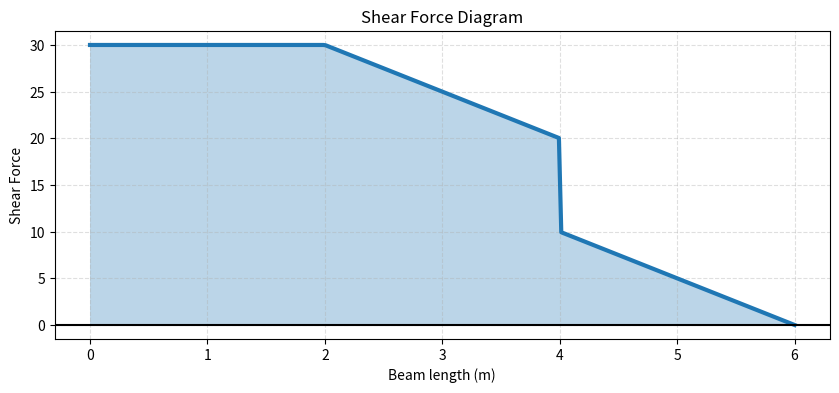
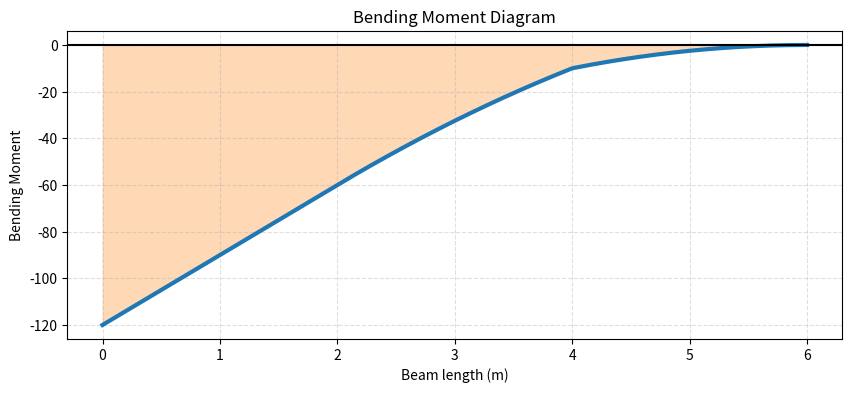

Write the Python code that produced these figures, in order.
import numpy as np
import matplotlib.pyplot as plt

# --------------------------------------------------
# SIGN CONVENTION
# +Fy upward
# +M clockwise
# Downward loads are negative
# --------------------------------------------------

# ==================================================
# BEAM CLASS (FEM → REACTIONS ONLY)
# ==================================================
class Beam:
    def __init__(self, beam, supports, loads, E=2e11, I=8e-6):
        self.beam = beam
        self.supports = supports
        self.loads = loads
        self.E = E
        self.I = I
        self.nodes = []
        self.elements = []
        self._build_nodes()
        self._build_elements()
        self.node_index = {x: i for i, x in enumerate(self.nodes)}

    # -----------------------------
    # CREATE NODES
    # -----------------------------
    def _build_nodes(self):
        pos = {0, self.beam["length"]}

        for s in self.supports:
            pos.add(s["pos"])

        for l in self.loads:
            if l["type"] == "point":
                pos.add(l["pos"])
            elif l["type"] == "udl":
                pos.add(l["start"])
                pos.add(l["end"])

        self.nodes = sorted(pos)

    # -----------------------------
    # CREATE ELEMENTS
    # -----------------------------
    def _build_elements(self):
        for i in range(len(self.nodes) - 1):
            self.elements.append((self.nodes[i], self.nodes[i + 1]))

    # -----------------------------
    # ELEMENT STIFFNESS (Euler–Bernoulli)
    # -----------------------------
    def element_stiffness(self, L):
        EI = self.E * self.I
        return (EI / L**3) * np.array([
            [12,    6*L,   -12,   6*L],
            [6*L,  4*L**2, -6*L, 2*L**2],
            [-12,  -6*L,    12,  -6*L],
            [6*L,  2*L**2, -6*L, 4*L**2]
        ])

    # -----------------------------
    # SOLVE → REACTIONS ONLY (FEM)
    # -----------------------------
    def solve_reactions(self):
        n = len(self.nodes)
        dof = 2 * n

        K = np.zeros((dof, dof))
        F = np.zeros(dof)

        # Assemble stiffness matrix
        for x1, x2 in self.elements:
            i = self.node_index[x1]
            j = self.node_index[x2]
            L = x2 - x1
            ke = self.element_stiffness(L)
            idx = [2*i, 2*i+1, 2*j, 2*j+1]
            K[np.ix_(idx, idx)] += ke

        # Apply loads (FEM-consistent)
        for l in self.loads:

            # Point load
            if l["type"] == "point":
                i = self.node_index[l["pos"]]
                F[2*i] -= l["value"]

            # UDL
            elif l["type"] == "udl":
                w = l["value"]
                for x1, x2 in self.elements:
                    a = max(x1, l["start"])
                    b = min(x2, l["end"])
                    if b > a:
                        L = x2 - x1
                        Le = b - a
                        r = Le / L
                        i = self.node_index[x1]
                        j = self.node_index[x2]

                        F[2*i]     -= w * L * r / 2
                        F[2*i + 1] -= w * L**2 * r / 12
                        F[2*j]     -= w * L * r / 2
                        F[2*j + 1] += w * L**2 * r / 12

        # Apply supports
        fixed = []
        for s in self.supports:
            i = self.node_index[s["pos"]]
            if s["type"] == "fixed":
                fixed += [2*i, 2*i+1]
            elif s["type"] in ["pinned", "roller"]:
                fixed.append(2*i)

        free = sorted(set(range(dof)) - set(fixed))

        # Solve
        D = np.zeros(dof)
        D[free] = np.linalg.solve(K[np.ix_(free, free)], F[free])

        reactions_vec = K @ D - F

        reactions = []
        for s in self.supports:
            i = self.node_index[s["pos"]]
            r = {"Fy": round(reactions_vec[2*i], 3)}
            if s["type"] == "fixed":
                r["M"] = round(reactions_vec[2*i + 1], 3)
            else:
                r["M"] = 0.0

            reactions.append({
                "node": s["pos"],
                "type": s["type"],
                "reaction": r
            })

        return reactions


# ==================================================
# SFD & BMD → PURE STATICS
# ==================================================
def compute_sfd_bmd(beam, supports, loads, reactions, n=300):
    L = beam["length"]
    x = np.linspace(0, L, n)
    V = np.zeros(n)
    M = np.zeros(n)

    reaction_forces = {r["node"]: r["reaction"]["Fy"] for r in reactions}
    reaction_moments = {r["node"]: r["reaction"].get("M", 0.0) for r in reactions}

    # Fixed-end moment offset
    moment_offset = -reaction_moments.get(0, 0.0)

    for i, xi in enumerate(x):
        shear = 0.0
        moment = 0.0

        # Reactions
        for a, R in reaction_forces.items():
            if xi >= a:
                shear += R
                moment += R * (xi - a)

        # Loads
        for l in loads:
            if l["type"] == "point" and xi >= l["pos"]:
                shear -= l["value"]
                moment -= l["value"] * (xi - l["pos"])

            elif l["type"] == "udl" and xi >= l["start"]:
                b = min(xi, l["end"])
                Ld = b - l["start"]
                shear -= l["value"] * Ld
                moment -= l["value"] * Ld * (xi - (l["start"] + b) / 2)

        V[i] = shear
        M[i] = moment + moment_offset

    return x, V, M


# ==================================================
# PLOT DIAGRAMS
# ==================================================
def plot_diagram(x, y, title, ylabel):
    y = np.where(np.abs(y) < 1e-6, 0, y)

    plt.figure(figsize=(10, 4))
    plt.plot(x, y, linewidth=3)
    plt.axhline(0, color="black")
    plt.fill_between(x, y, 0, where=y >= 0, alpha=0.3)
    plt.fill_between(x, y, 0, where=y <= 0, alpha=0.3)

    plt.title(title)
    plt.xlabel("Beam length (m)")
    plt.ylabel(ylabel)
    plt.grid(True, linestyle="--", alpha=0.4)
    plt.show()


# ==================================================
# EXAMPLE USAGE
# ==================================================
if __name__ == "__main__":

    beam = {"length": 6}

    supports = [
        {"pos": 0, "type": "fixed"}
    ]

    loads = [
        {"type": "point", "pos": 4, "value": 10},
        {"type": "udl", "start": 2, "end": 6, "value": 5}
    ]

    beam_model = Beam(beam, supports, loads)
    reactions = beam_model.solve_reactions()

    print("Reactions:")
    for r in reactions:
        print(r)

    x, V, M = compute_sfd_bmd(beam, supports, loads, reactions)

    plot_diagram(x, V, "Shear Force Diagram", "Shear Force")
    plot_diagram(x, M, "Bending Moment Diagram", "Bending Moment")
